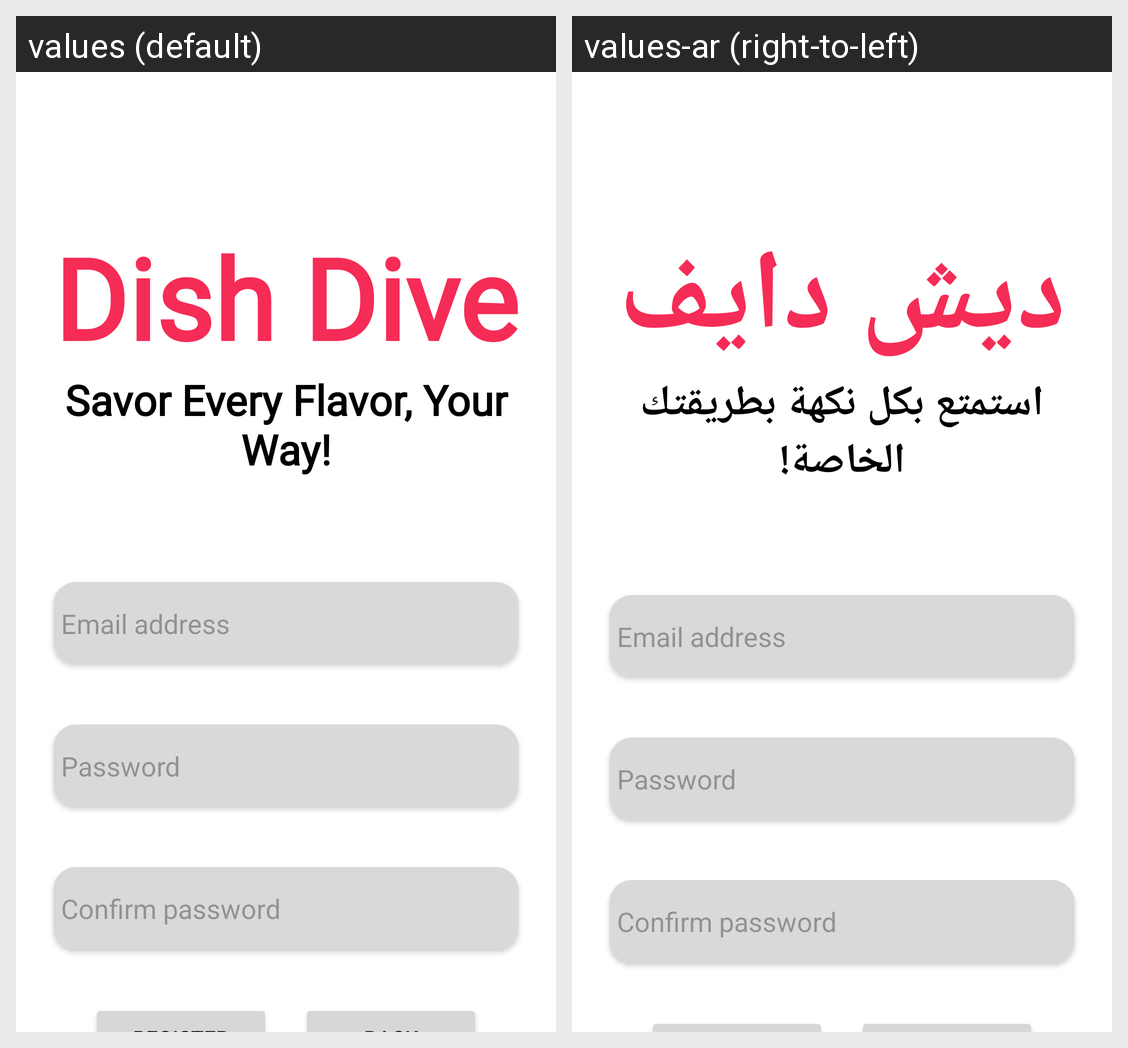

Strings drawn on this Android screen and how each of the app's shown locales translates them:
Android screen res/layout/activity_rigester_screen.xml rendered under 2 locales, left to right: values (default), values-ar (right-to-left). Device: Nexus 5 (rendered at 1080×1920; each locale shown at half size, 540×960, under a caption strip naming it); theme Theme.DishDive.
Strings drawn on this screen, with the default value and each locale's value (text and hints the layout hard-codes, and strings that could not be matched under every locale, appear in the picture but are not listed):

DishDive
  values: Dish Dive
  values-ar: ديش دايف

slogan
  values: Savor Every Flavor, Your Way!
  values-ar: استمتع بكل نكهة بطريقتك الخاصة!
